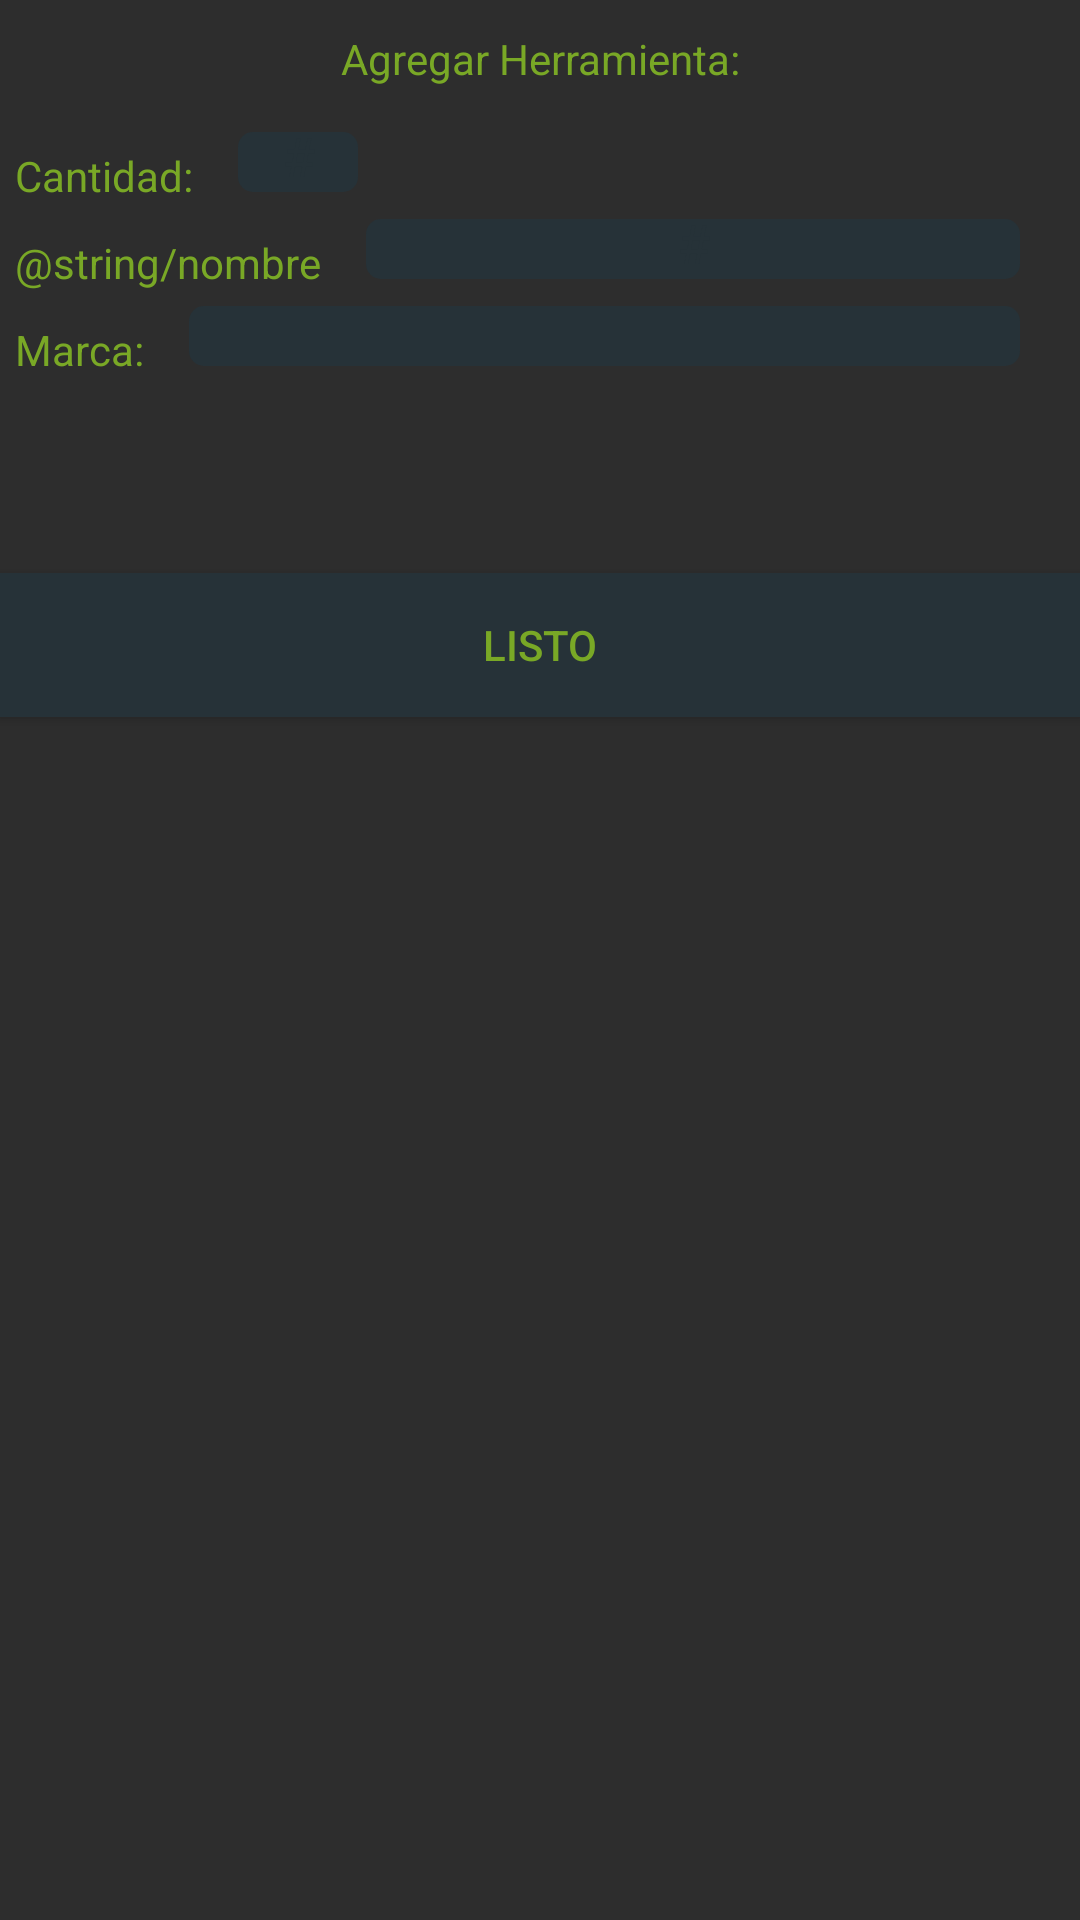

Reconstruct the res/layout file that produces this screen, plus the resources it refers to.
<!-- AndroidManifest.xml: application theme AppTheme -->
<!-- res/layout/agregar_herramienta.xml -->
<?xml version="1.0" encoding="utf-8"?>

<LinearLayout xmlns:android="http://schemas.android.com/apk/res/android"
    android:orientation="vertical"
    android:layout_width="match_parent"
    android:layout_height="match_parent"
    android:background="@color/backgroundColor">

    <TextView
        android:layout_width="match_parent"
        android:layout_height="wrap_content"
        android:layout_marginTop="10dp"
        android:text="Agregar Herramienta:"
        android:textColor="@color/colorPrimary"
        android:textAlignment="center"
        />

    <LinearLayout
        android:layout_width="match_parent"
        android:layout_height="wrap_content"
        android:layout_marginTop="15dp"
        android:weightSum="1" >

        <TextView
            android:id="@+id/cantidad"
            android:layout_width="wrap_content"
            android:layout_height="wrap_content"
            android:layout_margin="5dp"
            android:layout_marginStart="30dp"
            android:text="Cantidad:"
            android:textColor="@color/colorPrimary" />

        <EditText
            android:id="@+id/cantidadH"
            android:layout_width="40dp"
            android:layout_height="20dp"
            android:layout_gravity="end"

            android:layout_marginStart="10dp"
            android:textAlignment="center"
            android:hint="#"
            android:inputType="text"
            android:textColor="@color/colorPrimary"
            android:textColorHint="@color/black_overlay"
            android:layout_alignParentLeft="true"
            android:layout_alignParentTop="true"
            android:background="@drawable/rounded_edit_text"
            android:ems="10"/>

    </LinearLayout>
    <LinearLayout
        android:layout_width="match_parent"
        android:layout_height="wrap_content"
        android:weightSum="1" >


        <TextView
            android:id="@+id/tvNombre"
            android:layout_width="wrap_content"
            android:layout_height="wrap_content"
            android:layout_margin="5dp"
            android:layout_marginStart="30dp"
            android:text="@string/nombre"
            android:textColor="@color/colorPrimary"
            />

        <EditText
            android:id="@+id/nombre"
            android:layout_width="match_parent"
            android:layout_marginEnd="20dp"
            android:layout_height="20dp"
            android:layout_gravity="end"
            android:layout_marginStart="10dp"
            android:textAlignment="center"
            android:hint="#"
            android:inputType="text"
            android:textColor="@color/colorPrimary"
            android:textColorHint="@color/black_overlay"
            android:layout_alignParentLeft="true"
            android:layout_alignParentTop="true"
            android:background="@drawable/rounded_edit_text"
            android:ems="10" />

    </LinearLayout>

    <LinearLayout
        android:layout_width="match_parent"
        android:layout_height="wrap_content"
        android:weightSum="3">

        <TextView
            android:id="@+id/tvmarca"
            android:layout_width="wrap_content"
            android:layout_height="wrap_content"
            android:layout_margin="5dp"
            android:layout_marginStart="30dp"
            android:text="Marca:"
            android:textColor="@color/colorPrimary"
            />

        <EditText
            android:id="@+id/marca"
            android:layout_width="match_parent"
            android:layout_marginEnd="20dp"
            android:layout_height="20dp"
            android:layout_gravity="end"
            android:layout_marginStart="10dp"
            android:textAlignment="center"
            android:inputType="text"
            android:textColor="@color/colorPrimary"
            android:textColorHint="@color/black_overlay"
            android:layout_alignParentLeft="true"
            android:layout_alignParentTop="true"
            android:background="@drawable/rounded_edit_text"
            android:ems="10" />

    </LinearLayout>

    <Button
        android:id="@+id/Listo"
        android:layout_width="match_parent"
        android:layout_height="wrap_content"
        android:layout_marginTop="60dp"
        android:background="@color/black_overlay"
        android:paddingEnd="20dp"
        android:paddingStart="20dp"
        android:text="Listo"
        android:onClick="listo"
        android:textColor="@color/colorPrimary"/>

</LinearLayout>
<!-- resources referenced by this layout -->
<resources>
  <color name="backgroundColor">#2D2D2D</color>
  <color name="black_overlay">#263238</color>
  <color name="colorPrimary">#79A826</color>
  <!-- drawable rounded_edit_text (drawable) -->
  <?xml version="1.0" encoding="utf-8"?>
  
  <shape  xmlns:android="http://schemas.android.com/apk/res/android"
  android:shape="rectangle" android:padding="10dp">
  <solid android:color="@color/black_overlay" />
  <corners
      android:bottomRightRadius="5dp"
      android:bottomLeftRadius="5dp"
      android:topLeftRadius="5dp"
      android:topRightRadius="5dp" />
  </shape>
  <style name="AppTheme" parent="Theme.AppCompat.Light.DarkActionBar">
          
          <item name="colorPrimary">@color/colorPrimary</item>
          <item name="colorPrimaryDark">@color/colorPrimaryDark</item>
          <item name="colorAccent">@color/colorAccent</item>
      </style>
  <color name="colorPrimaryDark">#1B5E20</color>
  <color name="colorAccent">#9CCC65</color>
</resources>
